The GitHub repository RuikeYuan/partvision contains a labelled image folder "images" with 9 categories: alternator, brake disc, headlight left, headlight right, side mirror left, side mirror right, taillight left, taillight right, wheel rim. Examples follow, each with its label.

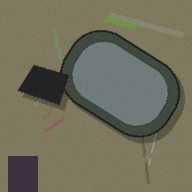
Label: side mirror right

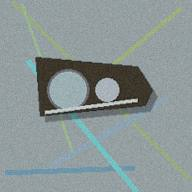
Label: headlight left

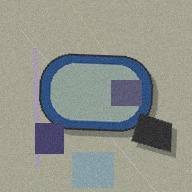
Label: side mirror left

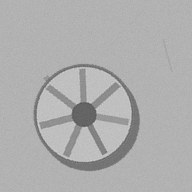
Label: wheel rim

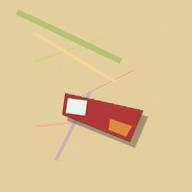
Label: taillight right

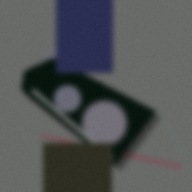
Label: headlight right
